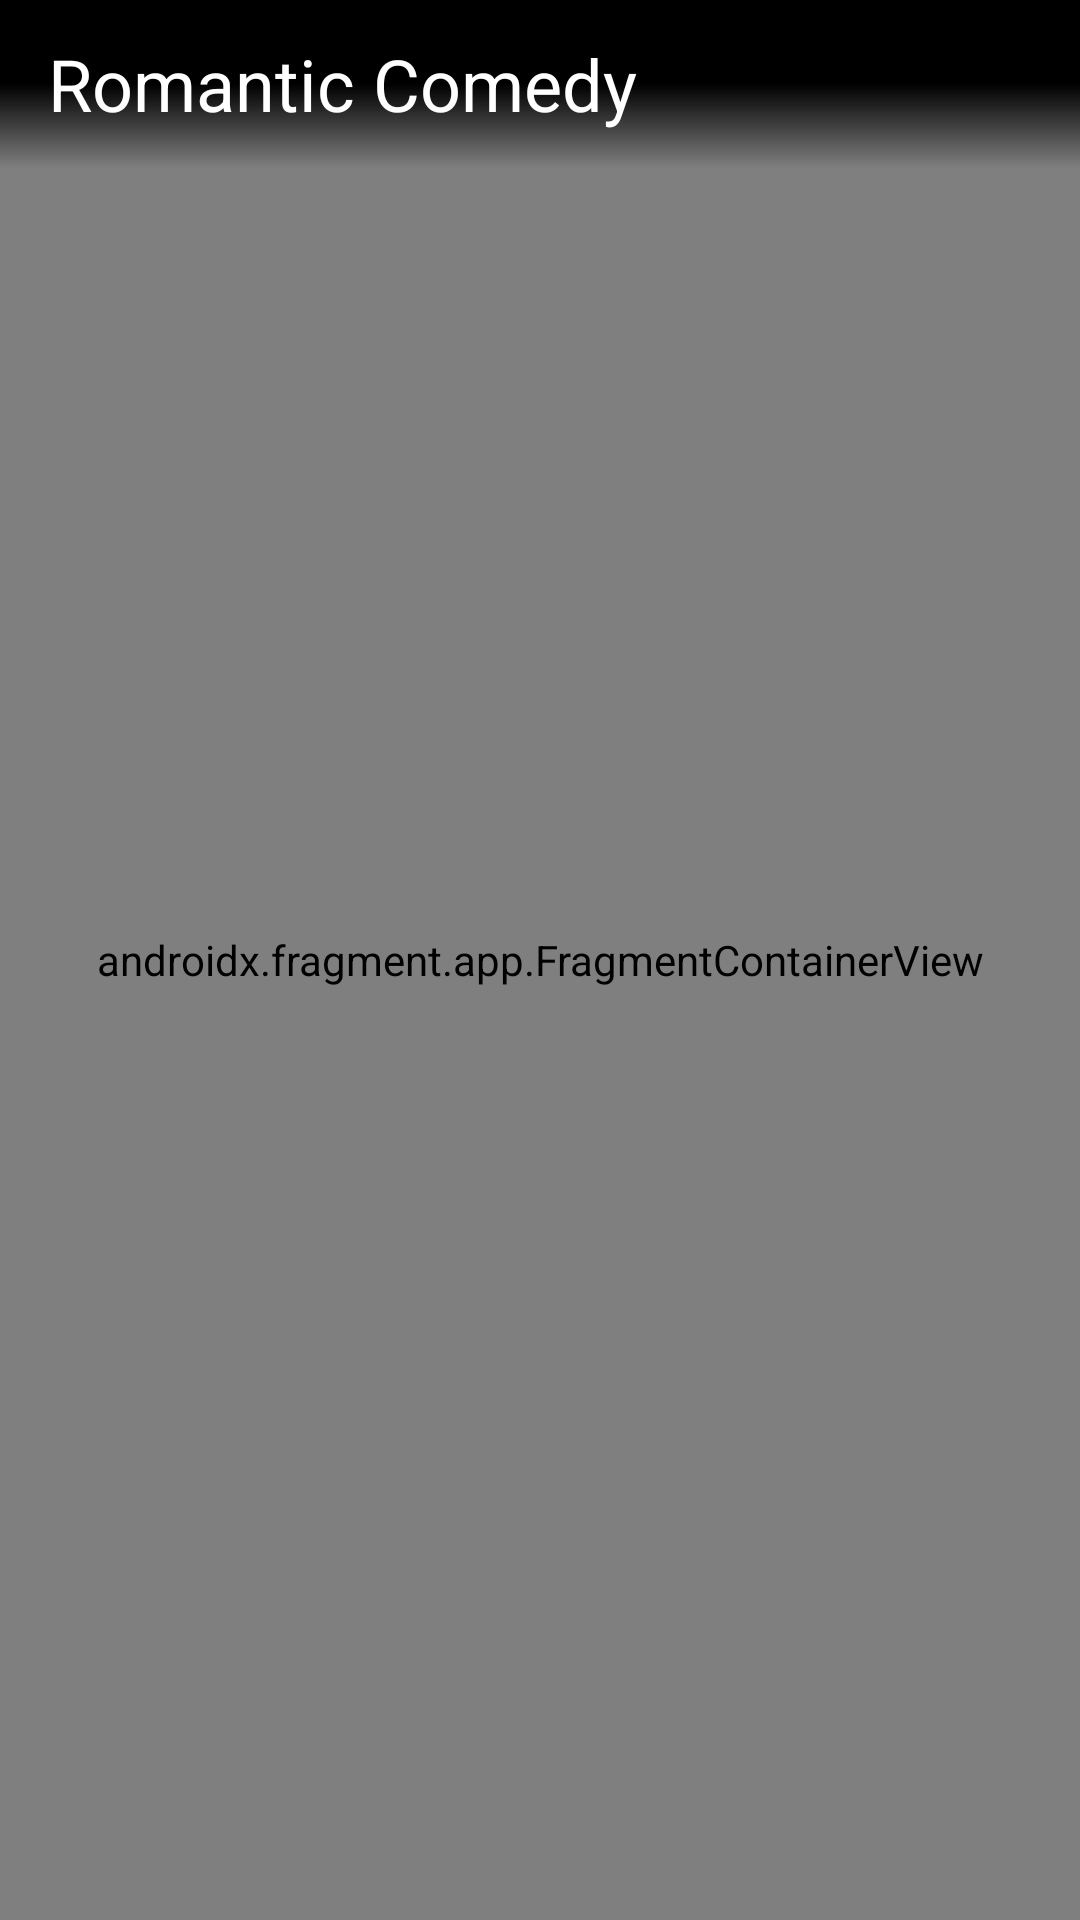

Reconstruct the res/layout file that produces this screen, plus the resources it refers to.
<!-- AndroidManifest.xml: activity theme Theme.MovieList -->
<!-- res/layout/activity_main.xml -->
<?xml version="1.0" encoding="utf-8"?>
<androidx.constraintlayout.widget.ConstraintLayout xmlns:android="http://schemas.android.com/apk/res/android"
    xmlns:app="http://schemas.android.com/apk/res-auto"
    xmlns:tools="http://schemas.android.com/tools"
    android:layout_width="match_parent"
    android:layout_height="match_parent"
    android:id="@+id/mainConstraintLayout"
    android:background="@android:color/black"
    tools:context=".ui.MainActivity">

    <androidx.appcompat.widget.Toolbar
        android:id="@+id/mainToolBar"
        android:layout_width="match_parent"
        android:layout_height="?attr/actionBarSize"
        android:background="@drawable/img_toolbar_background"
        android:clipToPadding="false"
        android:contentInsetStart="0dp"
        android:contentInsetLeft="0dp"
        android:elevation="5dp"
        android:minHeight="?attr/actionBarSize"
        android:orientation="horizontal"
        app:contentInsetLeft="0dp"
        app:contentInsetStart="16dp"
        app:contentInsetStartWithNavigation="0dp"
        app:layout_constraintEnd_toEndOf="parent"
        app:layout_constraintStart_toStartOf="parent"
        app:layout_constraintTop_toTopOf="parent"
        app:title="@string/romantic_comedy"
        app:titleTextColor="@android:color/white"
        app:titleTextAppearance="@style/Theme.ToolBarTitle"
        app:layout_scrollFlags="scroll|enterAlways">
    </androidx.appcompat.widget.Toolbar>

    <androidx.fragment.app.FragmentContainerView
        android:id="@+id/mainFragmentContainerView"
        android:name="androidx.navigation.fragment.NavHostFragment"
        android:layout_width="0dp"
        android:layout_height="0dp"
        app:defaultNavHost="true"
        app:layout_constraintStart_toStartOf="parent"
        app:layout_constraintEnd_toEndOf="parent"
        app:layout_constraintBottom_toBottomOf="parent"
        app:layout_constraintTop_toTopOf="parent"
        app:navGraph="@navigation/nav_graph" />

</androidx.constraintlayout.widget.ConstraintLayout>
<!-- resources referenced by this layout -->
<resources>
  <!-- drawable img_toolbar_background (drawable) -->
  <?xml version="1.0" encoding="utf-8"?>
  <shape xmlns:android="http://schemas.android.com/apk/res/android"
      android:shape="rectangle">
      <gradient
          android:angle="270"
          android:endColor="#00000000"
          android:centerColor="#000"
          android:startColor="#000000" />
  </shape>
  <string name="romantic_comedy">Romantic Comedy</string>
  <style name="Theme.ToolBarTitle" parent="Theme.AppCompat.Light.DarkActionBar">
          <item name="fontFamily">@font/titillium_web_light</item>
          <item name="android:textSize">24sp</item>
      </style>
  <style name="Theme.MovieList" parent="Theme.AppCompat.NoActionBar">
          <item name="searchViewStyle">@style/AppTheme.SearchView</item>
          <item name="fontFamily">@font/titillium_web_light</item>
      </style>
  <style name="AppTheme.SearchView" parent="Widget.AppCompat.SearchView">
          <item name="searchHintIcon">@null</item>
          <item name="fontFamily">@font/titillium_web_light</item>
      </style>
</resources>
